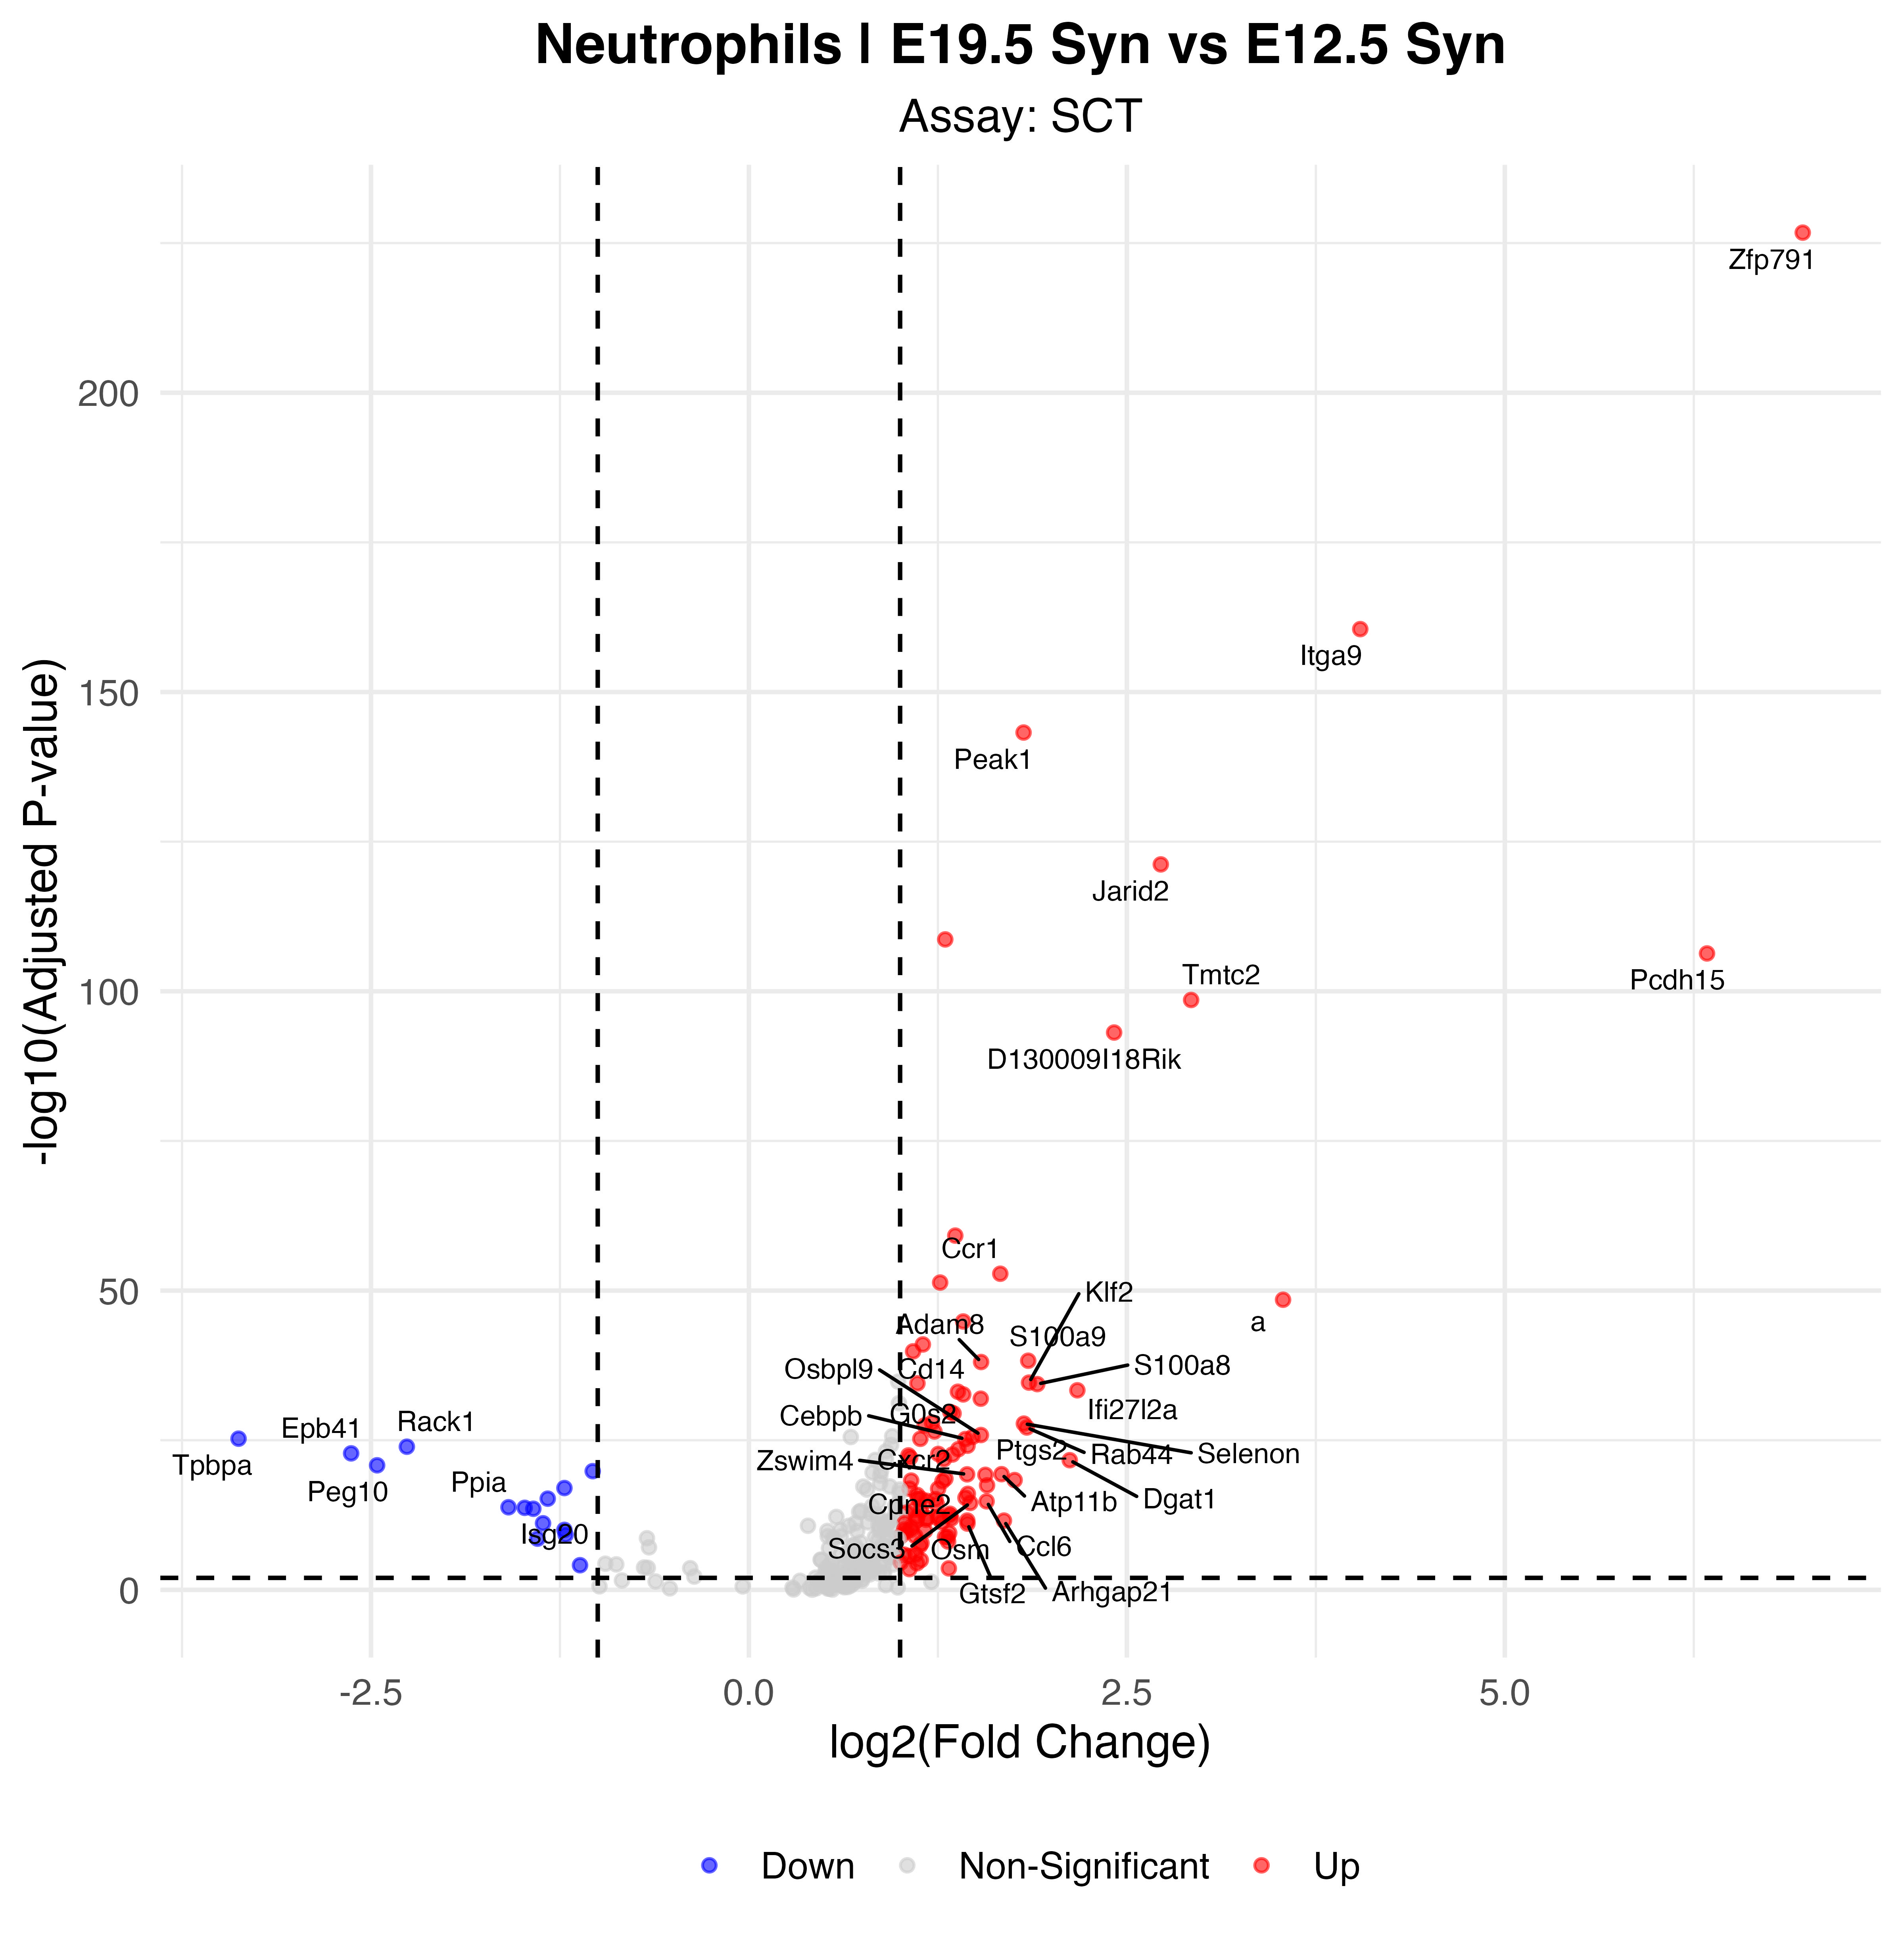

The data file committed next to this chart (first rows):
p_val, avg_log2FC, pct.1, pct.2, p_val_adj, gene, p_val_adj_plot, Significance
1.02815543375833e-231, 6.97, 0.956, 0.08, 1.80667472820014e-227, Zfp791, 1.80667472820014e-227, Up
1.77679447395755e-165, 4.044, 0.968, 0.662, 3.12218324963821e-161, Itga9, 3.12218324963821e-161, Up
3.37166208448672e-148, 1.817, 1, 0.986, 5.92468461486007e-144, Peak1, 5.92468461486007e-144, Up
3.61400636684495e-126, 2.724, 0.963, 0.646, 6.35053198781995e-122, Jarid2, 6.35053198781995e-122, Up
1.22887520455515e-113, 1.298, 1, 0.998, 2.15937950944431e-109, Zc3h7a, 2.15937950944431e-109, Up
2.71996732532678e-111, 6.337, 0.504, 0.011, 4.77952658406422e-107, Pcdh15, 4.77952658406422e-107, Up
1.61390714497156e-103, 2.925, 0.853, 0.356, 2.83595763514403e-99, Tmtc2, 2.83595763514403e-99, Up
4.44424751093653e-98, 2.416, 0.914, 0.495, 7.80943172621767e-94, D130009I18Rik, 7.80943172621767e-94, Up
3.75264062037988e-64, 1.365, 0.932, 0.76, 6.59414009813152e-60, H2-D1, 6.59414009813152e-60, Up
8.80547002822304e-58, 1.663, 0.768, 0.361, 1.54729719335935e-53, Ccr1, 1.54729719335935e-53, Up
2.6286347871669e-56, 1.265, 0.922, 0.699, 4.61903704800968e-52, Fxyd5, 4.61903704800968e-52, Up
1.94801606163101e-53, 3.533, 0.374, 0.051, 3.42305382349801e-49, a, 3.42305382349801e-49, Up
8.337040390567e-50, 1.417, 0.858, 0.594, 1.46498473743043e-45, Sgms2, 1.46498473743043e-45, Up
5.73841874927896e-46, 1.151, 0.912, 0.731, 1.0083549426233e-41, Ubc, 1.0083549426233e-41, Up
8.15810864239067e-45, 1.086, 0.9, 0.733, 1.43354285064089e-40, Emilin2, 1.43354285064089e-40, Up
3.0019891816606e-43, 1.847, 0.748, 0.474, 5.275095390014e-39, S100a9, 5.275095390014e-39, Up
4.94287032418186e-43, 1.536, 0.763, 0.453, 8.68561173365236e-39, Adam8, 8.68561173365236e-39, Up
1.3591282077171e-39, 1.853, 0.616, 0.277, 2.38826008660049e-35, Klf2, 2.38826008660049e-35, Up
1.78698859396043e-39, 1.115, 0.922, 0.886, 3.14009635730727e-35, Ccrl2, 3.14009635730727e-35, Up
2.41933102871086e-39, 1.907, 0.709, 0.427, 4.25124848365073e-35, S100a8, 4.25124848365073e-35, Up
2.61248947598831e-38, 2.172, 0.479, 0.162, 4.59066650720666e-34, Ifi27l2a, 4.59066650720666e-34, Up
4.52676908590108e-38, 1.382, 0.836, 0.665, 7.95443863774539e-34, Hdc, 7.95443863774539e-34, Up
1.28293218335634e-37, 1.417, 0.787, 0.54, 2.25436843259377e-33, Plk3, 2.25436843259377e-33, Up
6.6197612173223e-37, 1.533, 0.809, 0.625, 1.16322444110787e-32, Cd14, 1.16322444110787e-32, Up
1.12472943023224e-34, 1.333, 0.758, 0.512, 1.97637455480408e-30, Plaur, 1.97637455480408e-30, Up
1.93244448136115e-34, 1.354, 0.665, 0.347, 3.39569144264782e-30, Snx18, 3.39569144264782e-30, Up
6.74796450100082e-33, 1.211, 0.924, 0.883, 1.18575232211586e-28, Il1b, 1.18575232211586e-28, Up
9.65437893616129e-33, 1.819, 0.469, 0.172, 1.69646746666226e-28, Selenon, 1.69646746666226e-28, Up
1.9345550333324e-32, 1.162, 0.753, 0.489, 3.3994001045717e-28, Mcl1, 3.3994001045717e-28, Up
4.25620373048477e-32, 1.838, 0.462, 0.168, 7.47900119520783e-28, Rab44, 7.47900119520783e-28, Up
1.99265241067632e-31, 1.227, 0.714, 0.414, 3.50148881604043e-27, Samsn1, 3.50148881604043e-27, Up
7.78922586682937e-31, 1.534, 0.577, 0.28, 1.36872276931926e-26, Osbpl9, 1.36872276931926e-26, Up
1.58957553167445e-30, 1.479, 0.702, 0.416, 2.79320212425834e-26, G0s2, 2.79320212425834e-26, Up
3.17208352067228e-30, -3.376, 0.086, 0.391, 5.57398516252533e-26, Tpbpa, 5.57398516252533e-26, Down
3.35633179810723e-30, 1.134, 0.875, 0.737, 5.89774623563402e-26, Hcar2, 5.89774623563402e-26, Up
3.67803933881751e-30, 1.431, 0.582, 0.277, 6.46305072617013e-26, Cebpb, 6.46305072617013e-26, Up
4.74706407638535e-29, 1.446, 0.555, 0.26, 8.34154099502435e-25, Cxcr2, 8.34154099502435e-25, Up
6.96952353118232e-29, -2.263, 0.103, 0.409, 1.22468467489936e-24, Rack1, 1.22468467489936e-24, Down
1.80463836129791e-28, 1.385, 0.606, 0.327, 3.17111052847268e-24, Csrnp1, 3.17111052847268e-24, Up
9.00649972950779e-28, -2.631, 0.1, 0.393, 1.58262213246911e-23, Epb41, 1.58262213246911e-23, Down
1.12407991506795e-27, 1.253, 0.711, 0.474, 1.9752332267574e-23, Adgre5, 1.9752332267574e-23, Up
1.39730469523607e-27, 1.346, 0.567, 0.275, 2.45534381046882e-23, Cd33, 2.45534381046882e-23, Up
1.97738700079896e-27, 1.055, 0.77, 0.562, 3.47466443780394e-23, Spag9, 3.47466443780394e-23, Up
4.65684123961814e-27, 1.067, 0.797, 0.6, 8.183001426257e-23, Csf3r, 8.183001426257e-23, Up
8.35425636067725e-27, 1.29, 0.584, 0.299, 1.46800992769821e-22, Stk17b, 1.46800992769821e-22, Up
1.25081967000074e-26, 2.122, 0.369, 0.125, 2.19794032412529e-22, Dgat1, 2.19794032412529e-22, Up
8.90374566599403e-26, -2.459, 0.127, 0.41, 1.56456618842847e-21, Peg10, 1.56456618842847e-21, Down
8.46565805395078e-25, -1.033, 0.491, 0.736, 1.48758543324023e-20, Eef1a1, 1.48758543324023e-20, Down
2.67490974593289e-24, 1.671, 0.399, 0.152, 4.70035140555327e-20, Atp11b, 4.70035140555327e-20, Up
2.88127949796842e-24, 1.443, 0.46, 0.196, 5.06298433383011e-20, Zswim4, 5.06298433383011e-20, Up
3.44910900473417e-24, 1.564, 0.465, 0.198, 6.06077434311889e-20, Ptgs2, 6.06077434311889e-20, Up
1.48967132158644e-23, 1.3, 0.557, 0.293, 2.6176504462917e-19, Csf2ra, 2.6176504462917e-19, Up
2.58898709002573e-23, 1.758, 0.347, 0.12, 4.54936811459321e-19, Aldh18a1, 4.54936811459321e-19, Up
3.194460269194e-23, 1.073, 0.809, 0.632, 5.61330558502769e-19, Csf1, 5.61330558502769e-19, Up
4.23323506913051e-23, 1.28, 0.56, 0.309, 7.43864066347614e-19, Ndel1, 7.43864066347614e-19, Up
1.95635079792864e-22, 1.575, 0.406, 0.171, 3.43769962212021e-18, Slc16a3, 3.43769962212021e-18, Up
5.58076568546201e-22, -1.22, 0.301, 0.569, 9.80652146249384e-18, Ptma, 9.80652146249384e-18, Down
7.09478816442722e-22, 1.062, 0.631, 0.385, 1.24669617625315e-17, Dennd4a, 1.24669617625315e-17, Up
7.36049115460272e-22, 1.251, 0.665, 0.463, 1.29338550568679e-17, Antxr2, 1.29338550568679e-17, Up
5.17964256448369e-21, 1.448, 0.396, 0.164, 9.10166791431074e-17, Cpne2, 9.10166791431074e-17, Up
... 57 more rows
